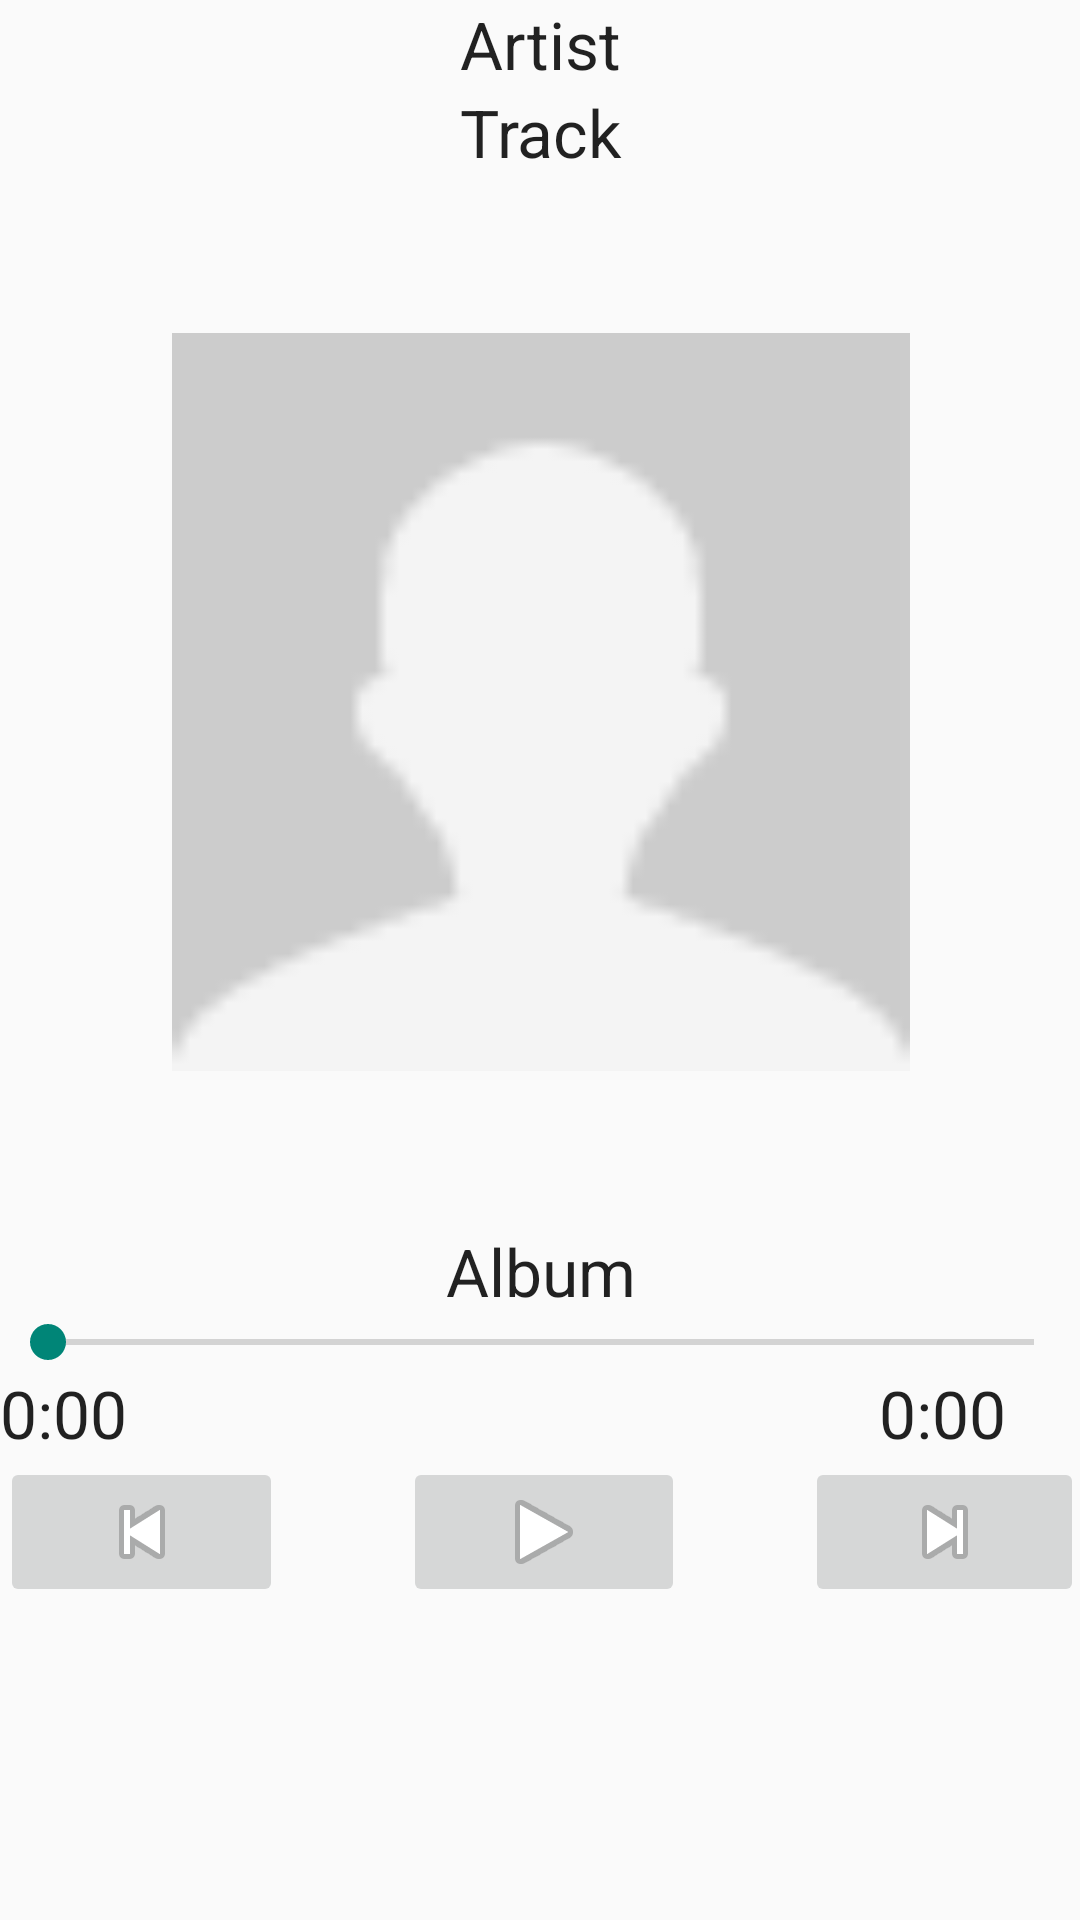

This screen was rendered from an Android layout file. Write that file and the resources it references.
<!-- AndroidManifest.xml: application theme AppTheme -->
<!-- res/layout/activity_player.xml -->
<FrameLayout xmlns:android="http://schemas.android.com/apk/res/android"
    xmlns:tools="http://schemas.android.com/tools" android:layout_width="match_parent"
    android:layout_height="match_parent" android:paddingLeft="@dimen/activity_horizontal_margin"
    android:paddingRight="@dimen/activity_horizontal_margin"
    android:paddingTop="@dimen/activity_vertical_margin"
    android:paddingBottom="@dimen/activity_vertical_margin"
    tools:context="com.example.work.spotifystreamerstage1.PlayerActivity">

    <LinearLayout
        android:orientation="vertical"
        android:layout_width="fill_parent"
        android:layout_height="fill_parent"
        android:layout_row="0"
        android:layout_column="0"
        android:weightSum="1"
        android:id="@+id/linearLayout"
        android:minHeight="275dp"
        android:minWidth="275dp"
        android:measureWithLargestChild="false"
        android:layout_alignParentStart="true"
        android:layout_alignParentEnd="true">

        <TextView
            android:layout_width="wrap_content"
            android:layout_height="wrap_content"
            android:textAppearance="?android:attr/textAppearanceLarge"
            android:text="Artist"
            android:id="@+id/textViewPlayerArtist"
            android:layout_gravity="center_horizontal" />

        <TextView
            android:layout_width="wrap_content"
            android:layout_height="wrap_content"
            android:textAppearance="?android:attr/textAppearanceLarge"
            android:text="Track"
            android:id="@+id/textViewPlayerTrack"
            android:layout_gravity="center_horizontal" />

        <ImageView
            android:layout_width="wrap_content"
            android:layout_height="wrap_content"
            android:id="@+id/imageViewPlayerArt"
            android:src="@drawable/ghost"
            android:layout_gravity="center"
            android:scaleType="fitCenter"
            android:maxHeight="246dp"
            android:maxWidth="246dp"
            android:minHeight="246dp"
            android:minWidth="246dp"
            android:nestedScrollingEnabled="false"
            android:layout_weight="0.5" />

        <TextView
            android:layout_width="wrap_content"
            android:layout_height="wrap_content"
            android:textAppearance="?android:attr/textAppearanceLarge"
            android:text="Album"
            android:id="@+id/textViewPlayerAlbum"
            android:layout_gravity="center_horizontal" />

        <SeekBar
            android:layout_width="fill_parent"
            android:layout_height="wrap_content"
            android:id="@+id/seekBarPlayer" />

        <LinearLayout
            android:orientation="horizontal"
            android:layout_width="fill_parent"
            android:layout_height="wrap_content">

            <TextView
                android:layout_width="wrap_content"
                android:layout_height="wrap_content"
                android:textAppearance="?android:attr/textAppearanceLarge"
                android:text="0:00"
                android:id="@+id/textViewTrackStart"
                android:layout_alignParentLeft="true"
                android:layout_alignParentStart="true"
                android:layout_above="@+id/linearLayout2"
                android:layout_gravity="left"
                android:layout_weight="10" />

            <TextView
                android:layout_width="wrap_content"
                android:layout_height="wrap_content"
                android:textAppearance="?android:attr/textAppearanceLarge"
                android:text="0:00"
                android:id="@+id/textViewTrackEnd"
                android:layout_below="@+id/linearLayout"
                android:layout_alignRight="@+id/linearLayout"
                android:layout_alignEnd="@+id/linearLayout"
                android:gravity="top"
                android:layout_weight="1" />

        </LinearLayout>

        <LinearLayout
            android:orientation="horizontal"
            android:layout_width="fill_parent"
            android:layout_height="50dp"
            android:layout_row="1"
            android:layout_column="0"
            android:layout_alignParentRight="true"
            android:layout_alignParentEnd="true"
            android:weightSum="1"
            android:gravity="bottom"
            android:layout_above="@+id/textViewTrackEnd"
            android:id="@+id/linearLayout2">

            <ImageButton
                android:layout_width="106dp"
                android:layout_height="wrap_content"
                android:id="@+id/imageButtonTrackPrev"
                android:layout_gravity="center_vertical"
                android:src="@android:drawable/ic_media_previous"
                android:onClick="onClick"
                android:scaleType="center"
                android:maxHeight="32dp"
                android:maxWidth="32dp"
                android:longClickable="false"
                android:layout_weight="0.33" />

            <ImageButton
                android:layout_width="106dp"
                android:layout_height="wrap_content"
                android:id="@+id/imageButtonTrackPlay"
                android:layout_gravity="center_vertical"
                android:layout_marginLeft="40dp"
                android:src="@android:drawable/ic_media_play"
                android:onClick="onClick"
                android:scaleType="center"
                android:layout_weight="0.33" />

            <ImageButton
                android:layout_width="105dp"
                android:layout_height="wrap_content"
                android:id="@+id/imageButtonTrackNext"
                android:layout_gravity="center_vertical"
                android:layout_marginLeft="40dp"
                android:src="@android:drawable/ic_media_next"
                android:onClick="onClick"
                android:scaleType="center"
                android:layout_weight="0.33" />
        </LinearLayout>

    </LinearLayout>

</FrameLayout>
<!-- resources referenced by this layout -->
<resources>
  <!-- drawable ghost: png bitmap (drawable, 328 bytes) -->
  <style name="AppTheme" parent="Theme.AppCompat.Light.DarkActionBar">
          
      </style>
</resources>
